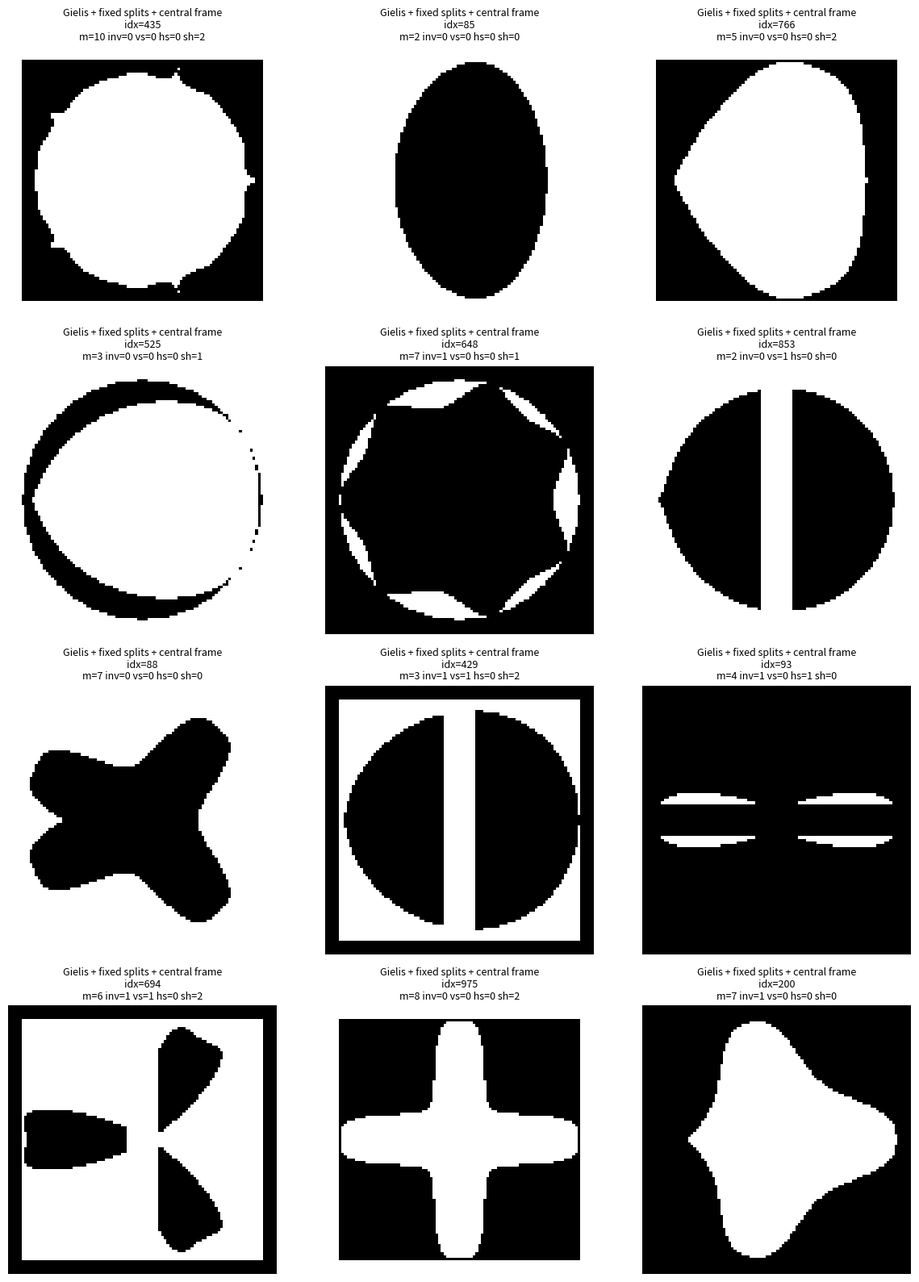

Reproduce this figure in Python.
#!/usr/bin/env python3
# -*- coding: utf-8 -*-

import numpy as np
import matplotlib.pyplot as plt
from scipy.stats import qmc


# -----------------------------
# Gielis superformula (polar)
# -----------------------------
def gielis_r(theta, m, a, b, n1, n2, n3, eps=1e-12):
    ct = np.abs(np.cos(m * theta / 4.0) / a)
    st = np.abs(np.sin(m * theta / 4.0) / b)
    denom = (ct ** n2) + (st ** n3)
    denom = np.maximum(denom, eps)
    return denom ** (-1.0 / n1)


def gielis_bitmap(
    m, a, b, n1, n2, n3,
    invert, vsplit, hsplit,
    shape_mode=0,        # 0 = none, 1 = circle, 2 = square
    resolution=20,
    split_gap=0.06,
    frame_limit=0.45,
    rmax_angles=2048,
):
    # Grid in [-0.5, 0.5]
    x = np.linspace(-0.5, 0.5, resolution, dtype=np.float64)
    y = np.linspace(-0.5, 0.5, resolution, dtype=np.float64)
    X, Y = np.meshgrid(x, y)

    frame_mask = (np.abs(X) <= frame_limit) & (np.abs(Y) <= frame_limit)

    rho = np.sqrt(X**2 + Y**2)
    theta = np.arctan2(Y, X)

    angles_dense = np.linspace(-np.pi, np.pi, rmax_angles, dtype=np.float64)
    r_dense = gielis_r(angles_dense, m, a, b, n1, n2, n3)
    r_max = float(np.max(r_dense))
    r_max = max(r_max, 1e-12)

    r_theta = gielis_r(theta, m, a, b, n1, n2, n3)
    r_scaled = r_theta * (frame_limit / r_max)

    gielis_mask = frame_mask & (rho <= r_scaled)

    # Build the split "cut" strips once, to be applied only to the inner shape
    vstrip = np.abs(X) <= split_gap
    hstrip = np.abs(Y) <= split_gap

    shape_mode = int(shape_mode)

    if shape_mode == 0:
        # No primitive: the Gielis shape itself IS the inner shape.
        # Carve the splits directly out of it.
        inner = gielis_mask
        if int(vsplit) == 1:
            inner = inner & (~vstrip)
        if int(hsplit) == 1:
            inner = inner & (~hstrip)

        mask = inner
        if int(invert) == 1:
            mask = ~mask

    else:
        if shape_mode == 1:
            primitive_mask = frame_mask & (rho <= frame_limit)   # circle
        elif shape_mode == 2:
            primitive_mask = frame_mask.copy()                   # square
        else:
            raise ValueError(f"Unknown shape_mode: {shape_mode}")

        # The inner shape is the Gielis "hole" living inside the primitive.
        # Apply the splits to THIS region only, before computing the ring,
        # so the primitive's outer boundary is never touched by the split.
        inner = gielis_mask & primitive_mask
        if int(vsplit) == 1:
            inner = inner & (~vstrip)
        if int(hsplit) == 1:
            inner = inner & (~hstrip)

        # ring = primitive material minus the (now split-modified) inner hole
        ring = primitive_mask & (~inner)

        if int(invert) == 0:
            mask = ring          # background=0, ring=1, interior=0 -> W-B-W
        else:
            mask = ~ring         # background=1, ring=0, interior=1 -> B-W-B

    return mask.astype(np.uint8)

# -----------------------------
# Params -> bitmap
# -----------------------------
def params_to_shape(params, resolution=20, split_gap=0.06, frame_limit=0.4):
    """
    params layout (10 dims):
    [0]=m, [1]=a, [2]=b, [3]=n1, [4]=n2, [5]=n3,
    [6]=invert (0/1),
    [7]=vsplit (0/1),
    [8]=hsplit (0/1),
    [9]=shape_mode (0=none, 1=circle, 2=square)
    """
    m = int(round(params[0]))
    a, b, n1, n2, n3 = params[1:6]
    invert, vsplit, hsplit, shape_mode = params[6:10]

    return gielis_bitmap(
        m=m, a=a, b=b, n1=n1, n2=n2, n3=n3,
        invert=invert, vsplit=vsplit, hsplit=hsplit,
        shape_mode=shape_mode,
        resolution=resolution,
        split_gap=split_gap,
        frame_limit=frame_limit,
    )


# -----------------------------
# Sobol sampling
# -----------------------------
def make_param_bounds(m_min=1, m_max=12):
    return [
        (m_min, m_max),     # m (rounded after)
        (0.25, 1.20),       # a
        (0.25, 1.20),       # b
        (0.20, 6.00),       # n1
        (0.20, 6.00),       # n2
        (0.20, 6.00),       # n3
        (0.0, 1.0),         # invert toggle (thresholded)
        (0.0, 1.0),         # vsplit toggle (thresholded)
        (0.0, 1.0),         # hsplit toggle (thresholded)
        (0.0, 3.0),         # shape_mode raw (thresholded into 0/1/2)
    ]


def sample_structured_sobol(
    n_samples,
    seed=0,
    scramble=True,
    p_invert=0.08,
    p_vsplit=0.10,
    p_hsplit=0.10,
    p_shape_circle=0.30,
    p_shape_square=0.30,
    m_min=1,
    m_max=12,
    period_min=200,
    period_max=300,
    period_delta=10,
):
    # --- Sobol ONLY for continuous geometry dims: m, a, b, n1, n2, n3 ---
    bounds_geom = make_param_bounds(m_min=m_min, m_max=m_max)[:6]  # just the 6 continuous ones
    d = len(bounds_geom)  # 6

    sampler = qmc.Sobol(d=d, scramble=scramble, seed=seed)
    u_geom = sampler.random(n_samples)  # [0,1]^6

    lo = np.array([b[0] for b in bounds_geom], dtype=np.float64)
    hi = np.array([b[1] for b in bounds_geom], dtype=np.float64)
    geom_vals = lo + u_geom * (hi - lo)   # shape (n_samples, 6)
    geom_vals[:, 0] = np.clip(np.round(geom_vals[:, 0]), m_min, m_max)  # m

    # --- Independent RNG for all discrete/categorical toggles ---
    # (decoupled from Sobol so probabilities behave like true independent draws,
    #  avoiding correlation artifacts between dims)
    rng = np.random.default_rng(seed if seed is not None else None)

    invert = (rng.random(n_samples) < p_invert).astype(np.float64)
    vsplit = (rng.random(n_samples) < p_vsplit).astype(np.float64)
    hsplit = (rng.random(n_samples) < p_hsplit).astype(np.float64)

    p_shape_none = 1.0 - p_shape_circle - p_shape_square
    if p_shape_none < 0:
        raise ValueError("p_shape_circle + p_shape_square must be <= 1.0")

    shape_rand = rng.random(n_samples)
    shape_mode = np.zeros(n_samples, dtype=np.float64)
    shape_mode[(shape_rand >= p_shape_none) &
               (shape_rand < p_shape_none + p_shape_circle)] = 1.0
    shape_mode[shape_rand >= p_shape_none + p_shape_circle] = 2.0

    # --- periodicity: discrete values period_min..period_max step period_delta ---
    n_steps = int(round((period_max - period_min) / period_delta))
    k = rng.integers(0, n_steps + 1, size=n_samples)
    periodicity = (period_min + period_delta * k).astype(int)
    periodicity = np.clip(periodicity, period_min, period_max)

    # --- assemble full 10D geometry param array ---
    params = np.empty((n_samples, 10), dtype=np.float64)
    params[:, 0:6] = geom_vals
    params[:, 6] = invert
    params[:, 7] = vsplit
    params[:, 8] = hsplit
    params[:, 9] = shape_mode

    return params, periodicity

# -----------------------------
# Dataset generation
# -----------------------------
def generate_dataset(
    n_samples,
    seed=0,
    scramble=True,
    p_invert=0.08,
    p_vsplit=0.10,
    p_hsplit=0.10,
    p_shape_circle=0.333,
    p_shape_square=0.333,
    resolution=20,
    split_gap=0.06,
    frame_limit=0.4,
    m_min=1,
    m_max=12,
    period_min=200,
    period_max=300,
    period_delta=10,
):
    params_geom, periodicity = sample_structured_sobol(
        n_samples,
        seed=seed,
        scramble=scramble,
        p_invert=p_invert,
        p_vsplit=p_vsplit,
        p_hsplit=p_hsplit,
        p_shape_circle=p_shape_circle,
        p_shape_square=p_shape_square,
        m_min=m_min,
        m_max=m_max,
        period_min=period_min,
        period_max=period_max,
        period_delta=period_delta,
    )

    bitmaps = np.empty((n_samples, resolution, resolution), dtype=np.uint8)
    for i in range(n_samples):
        bitmaps[i] = params_to_shape(
            params_geom[i],
            resolution=resolution,
            split_gap=split_gap,
            frame_limit=frame_limit,
        )

    return params_geom, bitmaps, periodicity


# -----------------------------
# Plotting helper
# -----------------------------
def plot_random_samples(params, bitmaps, k=12, seed=123, title="Generated"):
    rng = np.random.default_rng(seed)
    n = bitmaps.shape[0]
    idx = rng.choice(n, size=min(k, n), replace=False)

    cols = 3
    rows = int(np.ceil(len(idx) / cols))
    fig, axes = plt.subplots(rows, cols, figsize=(cols * 4, rows * 4))
    axes = np.array(axes).reshape(-1)

    for ax in axes[len(idx):]:
        ax.axis("off")

    for ax, i in zip(axes[:len(idx)], idx):
        ax.imshow(bitmaps[i], cmap="gray_r", origin="lower", interpolation="nearest")
        ax.axis("off")

        m = int(round(params[i, 0]))
        invert = int(params[i, 6])
        vs = int(params[i, 7])
        hs = int(params[i, 8])
        sh = int(params[i, 9])

        ax.set_title(
            f"{title}\nidx={i}\n"
            f"m={m} inv={invert} vs={vs} hs={hs} sh={sh}",
            fontsize=9
        )

    plt.tight_layout()
    plt.show()


# -----------------------------
# Main
# -----------------------------
if __name__ == "__main__":
    N = 1000 #set the size of the dataset
    RES = 100 #set the resolution per dimension, total pixels will be RESxRES

    split_gap = 0.06 #gap in % when we apply the horizontal and/or vertical slices
    frame_limit = 0.45  # central 90%, 5% buffer on all sides of the unit cell

    params, bitmaps, periodicity = generate_dataset(
        N,
        seed=np.random.randint(1_000_000),
        scramble=True,
        p_invert=0.5, #chance of applying inversion
        p_vsplit=0.25, #chance of vertical splitting
        p_hsplit=0.25, #chance of horizontal splitting
        p_shape_circle=0.333, #chance of placing shape into a circle primitive
        p_shape_square=0.333, #chance of placing shape into a square primitive
        resolution=RES,
        split_gap=split_gap,
        frame_limit=frame_limit,
        m_min=1,
        m_max=12,
    )

    print("params:", params.shape, "(10D)")
    print("bitmaps:", bitmaps.shape)
    print("unique bitmap values:", np.unique(bitmaps))

    from PIL import Image
    import os
    import csv

    os.makedirs("bitmaps_test", exist_ok=True)

    saved = 0
    skipped = 0

    csv_rows = []

    for idx, i in enumerate(bitmaps):
        m = int(round(params[idx, 0]))
        a, b, n1, n2, n3 = params[idx, 1:6]
        invert = int(params[idx, 6])
        vsplit = int(params[idx, 7])
        hsplit = int(params[idx, 8])
        shape_mode = int(params[idx, 9])
        per = int(periodicity[idx])

        is_empty = np.all(i == 0) or np.all(i == 1)
        filename = f"bitmap_{idx}_periodicity_{per}.png" if not is_empty else ""

        # record every sample's parameters regardless of whether it was saved
        csv_rows.append({
            "index": idx,
            "filename": filename,
            "saved": int(not is_empty),
            "m": m,
            "a": a,
            "b": b,
            "n1": n1,
            "n2": n2,
            "n3": n3,
            "invert": invert,
            "vsplit": vsplit,
            "hsplit": hsplit,
            "shape_mode": shape_mode,
            "periodicity": per,
        })

        if is_empty:
            skipped += 1
            continue

        bitmap_matrix = (i * 255).astype(np.uint8)
        img = Image.fromarray(bitmap_matrix, mode='L')
        img.save(os.path.join("bitmaps_test", filename))

        saved += 1
        print(f"Saved {filename}")

    print("saved:", saved, "skipped:", skipped)

    # Write CSV with all parameters, keyed by index (matches bitmap filenames)
    csv_path = os.path.join("bitmaps_test", "dataset_params.csv")
    fieldnames = [
        "index", "filename", "saved",
        "m", "a", "b", "n1", "n2", "n3",
        "invert", "vsplit", "hsplit", "shape_mode",
        "periodicity",
    ]
    with open(csv_path, "w", newline="") as f:
        writer = csv.DictWriter(f, fieldnames=fieldnames)
        writer.writeheader()
        writer.writerows(csv_rows)

    print(f"Saved parameter CSV to {csv_path}")

    plot_random_samples(params, bitmaps, k=12, seed=42, title="Gielis + fixed splits + central frame")
